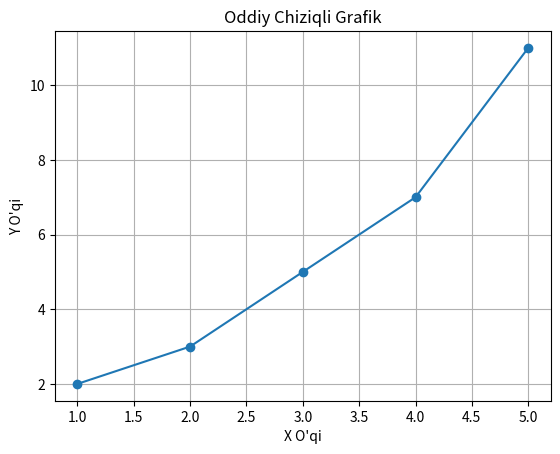

The script that saved this image:
# -*- coding: utf-8 -*-
"""Untitled9.ipynb

Automatically generated by Colab.

Original file is located at
    https://colab.research.google.com/<link-removed>
"""

import matplotlib.pyplot as plt

# Ma'lumotlar
x = [1, 2, 3, 4, 5]  # X o'qi (masalan, vaqt)
y = [2, 3, 5, 7, 11]  # Y o'qi (masalan, qiymatlar)

# Grafik chizish
plt.plot(x, y, marker='o')  # Chiziqli grafik va nuqtalar qo'shish

# Grafikga nomlar qo'shish
plt.title("Oddiy Chiziqli Grafik")
plt.xlabel("X O'qi")
plt.ylabel("Y O'qi")

# Tizimlarni ko'rsatish
plt.grid(True)  # Tizim chiziqlarini ko'rsatadi
plt.show()  # Grafikni ko'rsatish